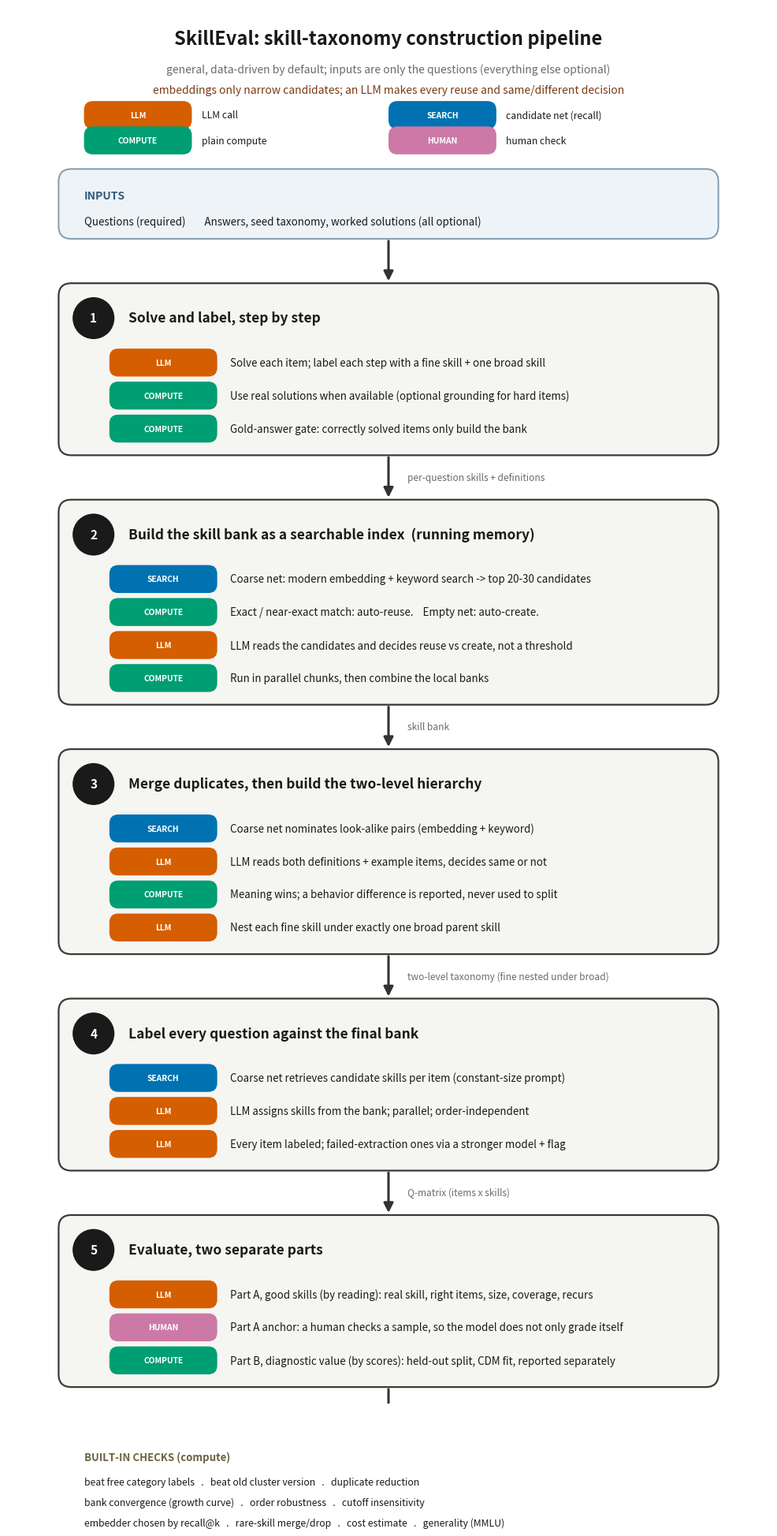

This chart was generated by the following Python code:
"""Render the finalized SkillEval taxonomy pipeline as a professional PNG.

Color-codes every operation by the kind of call it makes:
  LLM call / embedding+vector search / plain compute / human check.

    python tools/fig_pipeline_v2.py
"""

from __future__ import annotations

import matplotlib

matplotlib.use("Agg")
import matplotlib.pyplot as plt
from matplotlib.patches import Circle, FancyArrowPatch, FancyBboxPatch

# Okabe-Ito palette, one colour per call type
LLM = "#D55E00"   # vermillion  : LLM call
VEC = "#0072B2"   # blue        : embedding / vector search
CPU = "#009E73"   # green       : plain compute, no model
HUM = "#CC79A7"   # purple      : human check
INK = "#1a1a1a"
MUTE = "#6b6b6b"
BANDBG = "#f5f5f2"
BANDED = "#3a3a3a"

TAGWORD = {"LLM": "LLM", "VEC": "SEARCH", "CPU": "COMPUTE", "HUM": "HUMAN"}
TAGCOL = {"LLM": LLM, "VEC": VEC, "CPU": CPU, "HUM": HUM}
# (kind, label, column_x, row_y_offset) laid out as a 2x2 grid
LEGEND = [("LLM", "LLM call", 12, 0), ("VEC", "candidate net (recall)", 60, 0),
          ("CPU", "plain compute", 12, 1), ("HUM", "human check", 60, 1)]

W, H = 120.0, 220.0
fig, ax = plt.subplots(figsize=(12.5, 23.0))
ax.set_xlim(0, W)
ax.set_ylim(0, H)
ax.set_aspect("equal")
ax.axis("off")

LEFT, RIGHT = 8.0, 112.0
CW = RIGHT - LEFT
CHIPW, CHIPH = 17.0, 4.4
DESC_X = LEFT + 8 + CHIPW + 2  # where substep text starts


def rbox(x, y, w, h, fc, ec, lw=1.4, z=1, rs=2.0):
    p = FancyBboxPatch((x, y), w, h, boxstyle=f"round,pad=0,rounding_size={rs}",
                       mutation_aspect=1, fc=fc, ec=ec, lw=lw, zorder=z)
    ax.add_patch(p)
    return p


def chip(cx, cy, kind):
    rbox(cx, cy - CHIPH / 2, CHIPW, CHIPH, TAGCOL[kind], TAGCOL[kind], lw=0, z=3, rs=1.4)
    ax.text(cx + CHIPW / 2, cy, TAGWORD[kind], color="white", fontsize=7.4,
            fontweight="bold", ha="center", va="center", zorder=4)


def varrow(x, y0, y1, label=None):
    ax.add_patch(FancyArrowPatch((x, y0), (x, y1), arrowstyle="-|>",
                 mutation_scale=18, lw=2.2, color="#333333", zorder=2))
    if label:
        ax.text(x + 3, (y0 + y1) / 2, label, fontsize=8.6, style="italic",
                color=MUTE, ha="left", va="center")


def band(y_top, num, title, subs):
    """Draw one numbered step band; return its bottom y."""
    h = 9.0 + len(subs) * 5.2 + 2.5
    y_bot = y_top - h
    rbox(LEFT, y_bot, CW, h, BANDBG, BANDED, lw=1.6, z=1)
    # number badge + title
    bcx, bcy = LEFT + 5.5, y_top - 5.5
    ax.add_patch(Circle((bcx, bcy), 3.3, fc=INK, ec="none", zorder=3))
    ax.text(bcx, bcy, str(num), color="white", fontsize=11, fontweight="bold",
            ha="center", va="center", zorder=4)
    ax.text(LEFT + 11, y_top - 5.5, title, fontsize=12.5, fontweight="bold",
            color=INK, ha="left", va="center", zorder=3)
    # substeps
    sy = y_top - 12.5
    for kind, desc in subs:
        chip(LEFT + 8, sy, kind)
        ax.text(DESC_X, sy, desc, fontsize=9.6, color=INK, ha="left",
                va="center", zorder=3)
        sy -= 5.2
    return y_bot


# ---- title + legend ----
ax.text(W / 2, H - 5, "SkillEval: skill-taxonomy construction pipeline",
        fontsize=17, fontweight="bold", ha="center", va="center", color=INK)
ax.text(W / 2, H - 9.8,
        "general, data-driven by default; inputs are only the questions (everything else optional)",
        fontsize=10, style="italic", ha="center", va="center", color=MUTE)
ax.text(W / 2, H - 13.0,
        "embeddings only narrow candidates; an LLM makes every reuse and same/different decision",
        fontsize=10, style="italic", ha="center", va="center", color="#7a3b16")
lrow = [H - 17.0, H - 21.0]
for kind, lab, lx, lr in LEGEND:
    chip(lx, lrow[lr], kind)
    ax.text(lx + CHIPW + 1.5, lrow[lr], lab, fontsize=8.8, color=INK,
            ha="left", va="center")

# ---- inputs ----
iy_top = H - 25.5
ih = 11
rbox(LEFT, iy_top - ih, CW, ih, "#eef3f7", "#7f9bb0", lw=1.4, z=1)
ax.text(LEFT + 4, iy_top - 4.2, "INPUTS", fontsize=10, fontweight="bold",
        color="#33597a", ha="left", va="center")
ax.text(LEFT + 4, iy_top - 8.2,
        "Questions (required)        Answers, seed taxonomy, worked solutions (all optional)",
        fontsize=9.6, color=INK, ha="left", va="center")
cursor = iy_top - ih

GAP = 7.0
varrow(W / 2, cursor, cursor - GAP)
cursor -= GAP

cursor = band(cursor, 1, "Solve and label, step by step", [
    ("LLM", "Solve each item; label each step with a fine skill + one broad skill"),
    ("CPU", "Use real solutions when available (optional grounding for hard items)"),
    ("CPU", "Gold-answer gate: correctly solved items only build the bank"),
])
varrow(W / 2, cursor, cursor - GAP, "per-question skills + definitions")
cursor -= GAP

cursor = band(cursor, 2, "Build the skill bank as a searchable index  (running memory)", [
    ("VEC", "Coarse net: modern embedding + keyword search -> top 20-30 candidates"),
    ("CPU", "Exact / near-exact match: auto-reuse.    Empty net: auto-create."),
    ("LLM", "LLM reads the candidates and decides reuse vs create, not a threshold"),
    ("CPU", "Run in parallel chunks, then combine the local banks"),
])
varrow(W / 2, cursor, cursor - GAP, "skill bank")
cursor -= GAP

cursor = band(cursor, 3, "Merge duplicates, then build the two-level hierarchy", [
    ("VEC", "Coarse net nominates look-alike pairs (embedding + keyword)"),
    ("LLM", "LLM reads both definitions + example items, decides same or not"),
    ("CPU", "Meaning wins; a behavior difference is reported, never used to split"),
    ("LLM", "Nest each fine skill under exactly one broad parent skill"),
])
varrow(W / 2, cursor, cursor - GAP, "two-level taxonomy (fine nested under broad)")
cursor -= GAP

cursor = band(cursor, 4, "Label every question against the final bank", [
    ("VEC", "Coarse net retrieves candidate skills per item (constant-size prompt)"),
    ("LLM", "LLM assigns skills from the bank; parallel; order-independent"),
    ("LLM", "Every item labeled; failed-extraction ones via a stronger model + flag"),
])
varrow(W / 2, cursor, cursor - GAP, "Q-matrix (items x skills)")
cursor -= GAP

cursor = band(cursor, 5, "Evaluate, two separate parts", [
    ("LLM", "Part A, good skills (by reading): real skill, right items, size, coverage, recurs"),
    ("HUM", "Part A anchor: a human checks a sample, so the model does not only grade itself"),
    ("CPU", "Part B, diagnostic value (by scores): held-out split, CDM fit, reported separately"),
])

# ---- checks footer ----
fy_top = cursor - GAP
varrow(W / 2, cursor, fy_top)
fh = 18
rbox(LEFT, fy_top - fh, CW, fh, "#f0efe9", "#9a957f", lw=1.3, z=1)
ax.text(LEFT + 4, fy_top - 4, "BUILT-IN CHECKS (compute)", fontsize=9.5,
        fontweight="bold", color="#6b6442", ha="left", va="center")
ax.text(LEFT + 4, fy_top - 8.0,
        "beat free category labels   .   beat old cluster version   .   duplicate reduction",
        fontsize=8.8, color=INK, ha="left", va="center")
ax.text(LEFT + 4, fy_top - 11.2,
        "bank convergence (growth curve)   .   order robustness   .   cutoff insensitivity",
        fontsize=8.8, color=INK, ha="left", va="center")
ax.text(LEFT + 4, fy_top - 14.4,
        "embedder chosen by recall@k   .   rare-skill merge/drop   .   cost estimate   .   generality (MMLU)",
        fontsize=8.8, color=INK, ha="left", va="center")

out = "skilleval_pipeline_v2.png"
fig.savefig(out, dpi=200, bbox_inches="tight", facecolor="white")
print("wrote", out)
